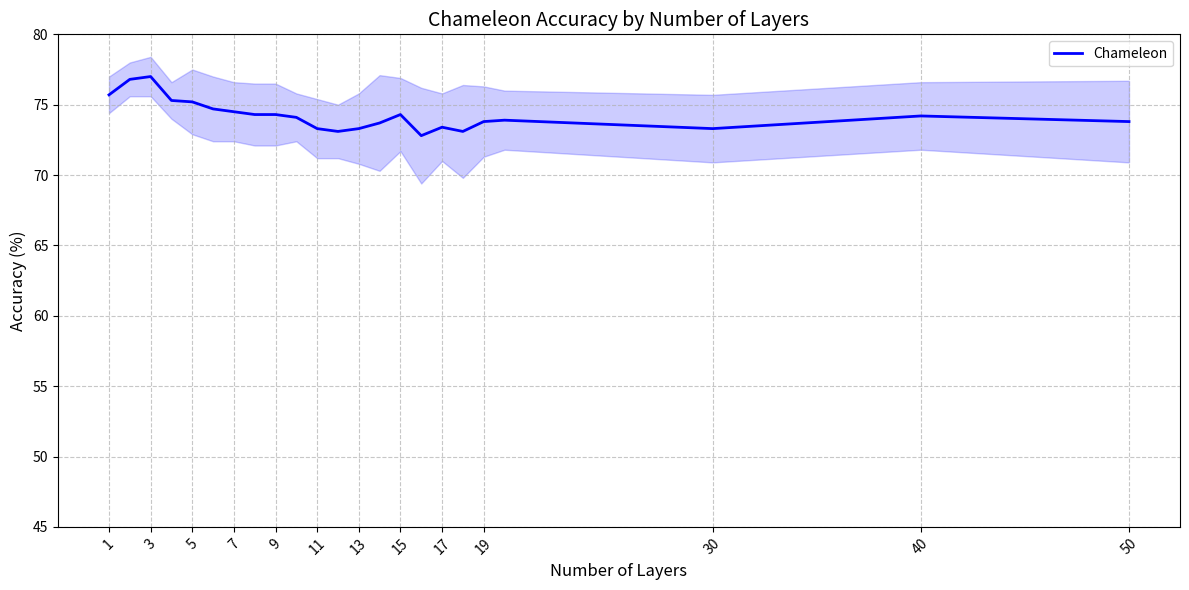

The matplotlib source for this figure:
import numpy as np
import matplotlib.pyplot as plt
# data_name = 'Squirrel'
data_name = 'Chameleon'   # 'Squi'  revise here to draw

# Data
layers = [1, 2, 3, 4, 5, 6, 7, 8, 9, 10, 11, 12, 13, 14, 15, 16, 17, 18, 19, 20, 30, 40, 50]
layers_squi = [1, 2, 3, 4, 5, 6, 7, 8, 9, 10, 11, 12, 13, 14, 15, 16, 17, 18, 19, 20, 30, 40, 50]

acc_mean_1_chame = [75.7, 76.8, 77.0, 75.3, 75.2, 74.7, 74.5, 74.3, 74.3, 74.1,
                    73.3, 73.1, 73.3, 73.7, 74.3, 72.8, 73.4, 73.1, 73.8, 73.9, 73.3, 74.2, 73.8]
acc_vari_1_chame = [1.3, 1.2, 1.4, 1.3, 2.3, 2.3, 2.1, 2.2, 2.2, 1.7,
                    2.1, 1.9, 2.5, 3.4, 2.6, 3.4, 2.4, 3.3, 2.5, 2.1, 2.4, 2.4, 2.9]

acc_mean_1_squi = [73.2, 72.4, 73.0, 72.9, 73.0, 73.0, 73.3, 73.0, 73.1, 73.1,
                  72.7, 72.7, 73.2, 73.5, 72.8, 72.9, 73.2, 73.5, 72.8, 72.9, 73.0, 72.3, 72.7]
acc_vari_1_squi = [1.8, 1.8, 2.0, 1.4, 1.9, 1.9, 1.9, 1.6, 1.7, 2.1,
                   1.8, 2.3, 1.8, 1.5, 1.6, 1.8, 1.6, 1.8, 2.0, 1.9, 1.4, 3.4, 1.6]

# Create figure and axis
plt.figure(figsize=(12, 6))

if data_name == 'Chameleon':
    # Plot Chameleon data
    plt.plot(layers, acc_mean_1_chame, 'b-', label='Chameleon', linewidth=2)
    plt.fill_between(layers,
                     np.array(acc_mean_1_chame) - np.array(acc_vari_1_chame),
                     np.array(acc_mean_1_chame) + np.array(acc_vari_1_chame),
                     color='blue', alpha=0.2)
elif data_name == 'Squirrel':
    # Plot Squirrel data
    plt.plot(layers_squi, acc_mean_1_squi, 'g-', label='Squirrel', linewidth=2)
    plt.fill_between(layers_squi,
                     np.array(acc_mean_1_squi) - np.array(acc_vari_1_squi),
                     np.array(acc_mean_1_squi) + np.array(acc_vari_1_squi),
                     color='green', alpha=0.2)


# Customize the plot
plt.xlabel('Number of Layers', fontsize=12)
plt.ylabel('Accuracy (%)', fontsize=12)
plt.title(data_name+ ' Accuracy by Number of Layers', fontsize=14)
plt.grid(True, linestyle='--', alpha=0.7)
plt.legend(fontsize=10)

# Set y-axis limits to better show the data
plt.ylim(45, 80)

# Add x-axis ticks
plt.xticks(np.concatenate([np.arange(1, 21, 2), np.array([30, 40, 50])]))

# Rotate x-axis labels for better readability
plt.xticks(rotation=45)

# Adjust layout to prevent label cutoff
plt.tight_layout()
plt.savefig(data_name+ " accuracy_multiple hop.pdf", dpi=300)
# Show the plot
plt.show()